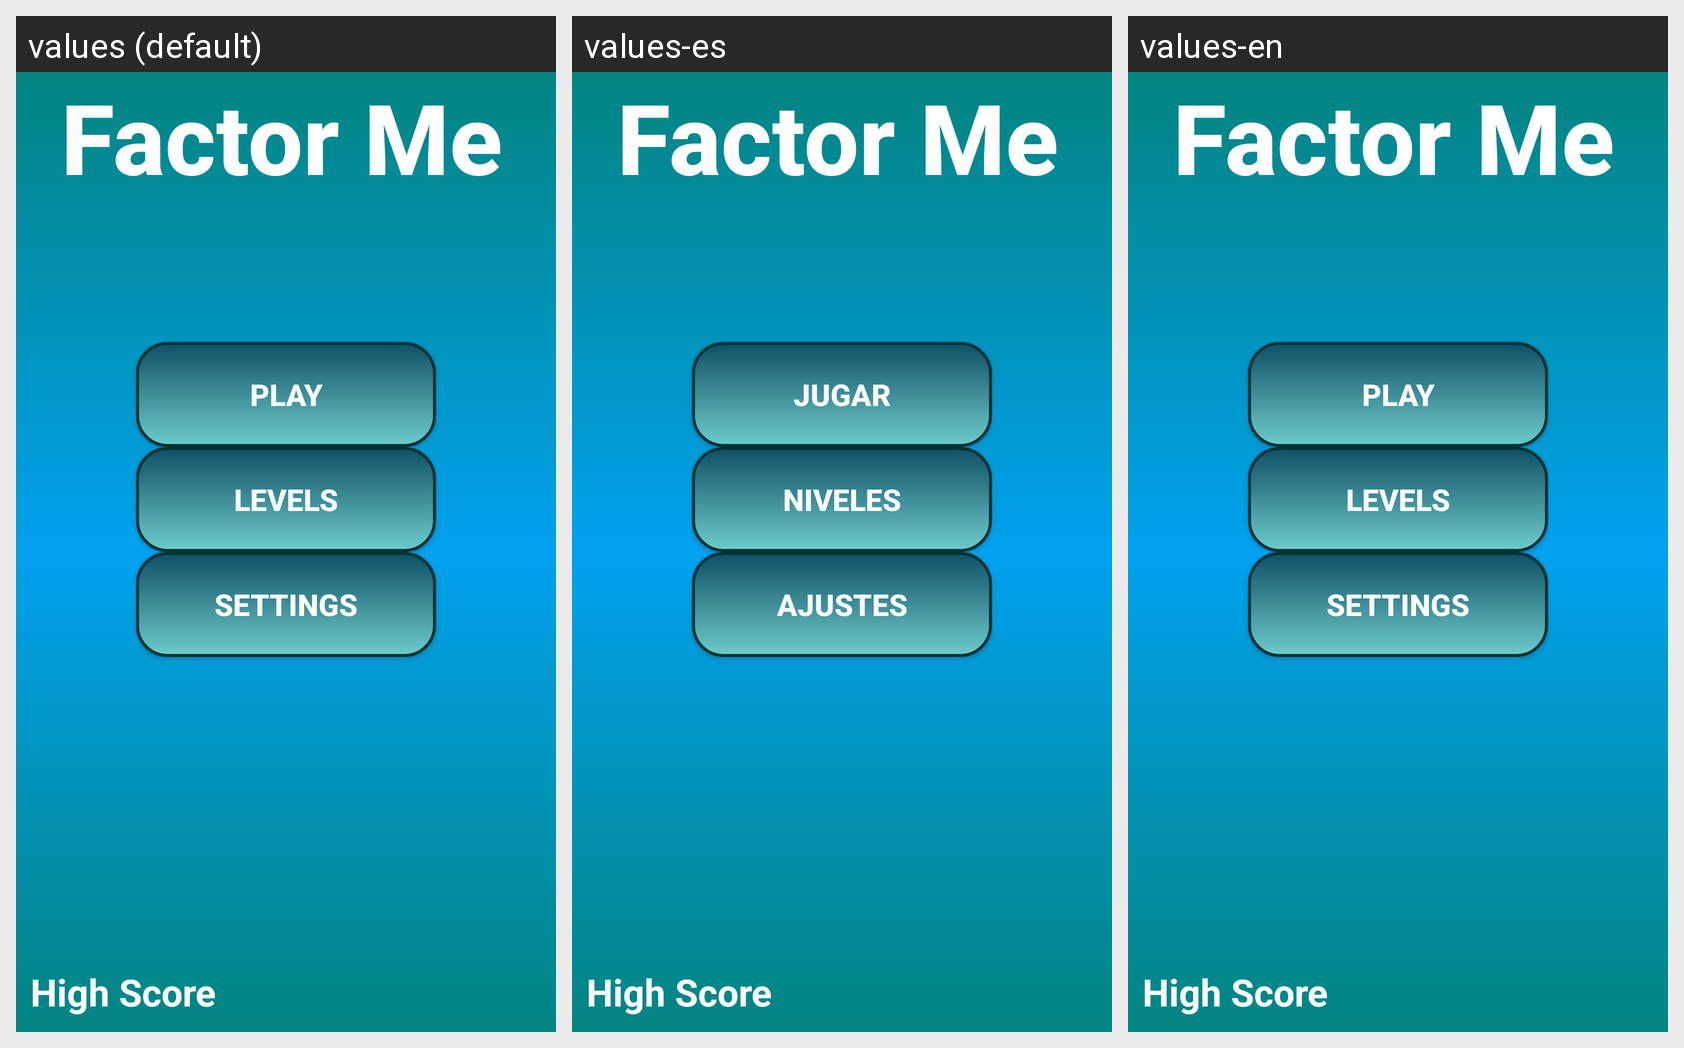

The same Android screen rendered under several of its app's locales, left to right. List the strings drawn on it with the default value and each locale's translation.
Android screen res/layout/content_main.xml rendered under 3 locales, left to right: values (default), values-es, values-en. Device: Nexus 5 (rendered at 1080×1920; each locale shown at half size, 540×960, under a caption strip naming it); theme AppTheme.
Strings drawn on this screen, with the default value and each locale's value (text and hints the layout hard-codes, and strings that could not be matched under every locale, appear in the picture but are not listed):

btPlay
  values: Play
  values-es: Jugar
  values-en: Play

btLevels
  values: Levels
  values-es: Niveles
  values-en: Levels

btSettings
  values: Settings
  values-es: Ajustes
  values-en: Settings

High_Score
  values: High Score
  values-es: High Score
  values-en: High Score
